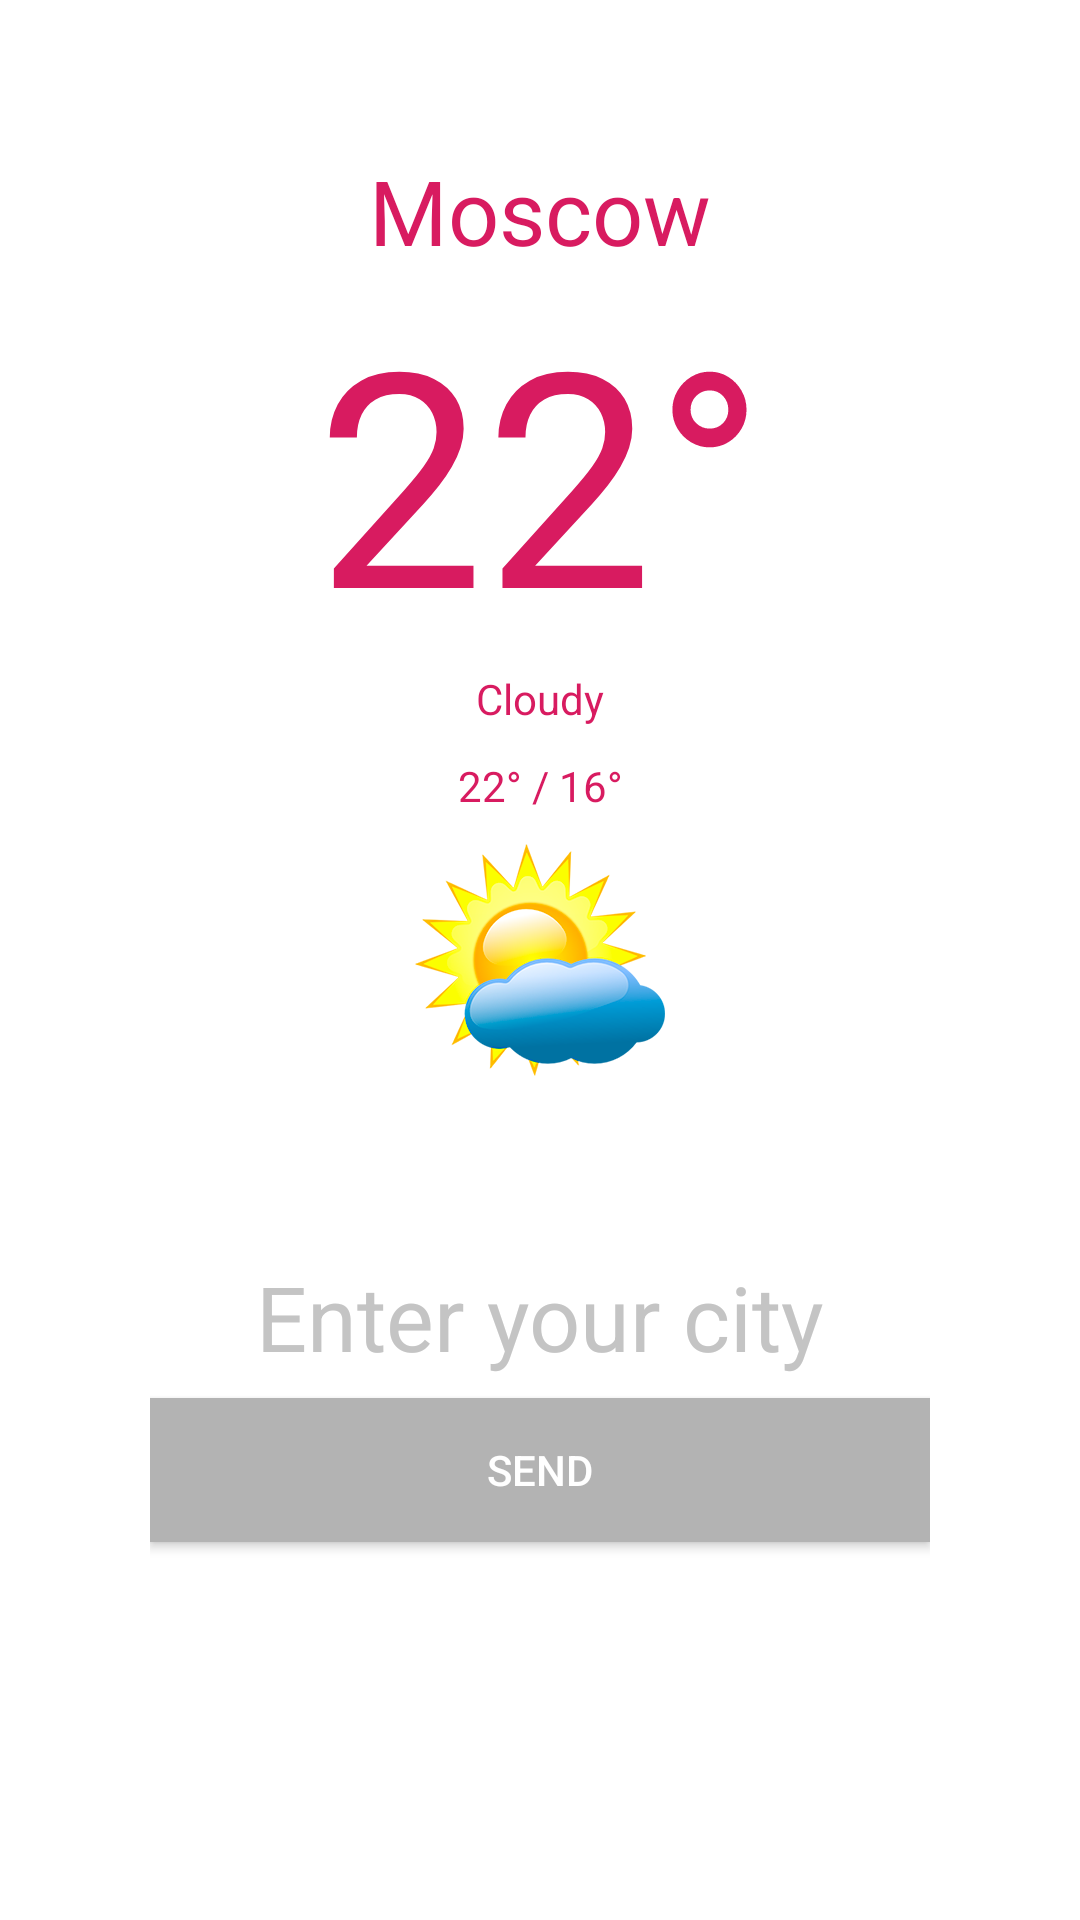

Layout XML and referenced resources for this Android screen:
<!-- AndroidManifest.xml: application theme AppDarkTheme -->
<!-- res/layout/activity_main.xml -->
<?xml version="1.0" encoding="utf-8"?>
<LinearLayout xmlns:android="http://schemas.android.com/apk/res/android"
    xmlns:app="http://schemas.android.com/apk/res-auto"
    android:id="@+id/activity_main"
    android:layout_width="match_parent"
    android:layout_height="match_parent"
    android:orientation="vertical"
    android:padding="50dp"
    android:background="@color/background">

    <TextView
        android:id="@+id/city"
        android:layout_width="match_parent"
        android:layout_height="wrap_content"
        android:textSize="30sp"
        android:gravity="center"
        android:textColor="@color/colorAccent"
        android:text="@string/default_city" />

    <TextView
        android:id="@+id/temp"
        android:layout_width="match_parent"
        android:layout_height="wrap_content"
        android:textSize="100sp"
        android:gravity="center"
        android:textColor="@color/colorAccent"
        android:text="@string/temp" />

    <TextView
        android:id="@+id/sky"
        android:layout_width="match_parent"
        android:layout_height="wrap_content"
        android:textSize="14sp"
        android:gravity="center"
        android:textColor="@color/colorAccent"
        android:text="@string/sky"
        android:paddingBottom="10dp"/>

    <TextView
        android:id="@+id/dayNight"
        android:layout_width="match_parent"
        android:layout_height="wrap_content"
        android:textSize="14sp"
        android:gravity="center"
        android:textColor="@color/colorAccent"
        android:text="@string/dayNight"
        android:paddingBottom="10dp"/>

    <ImageView
        android:id = "@+id/imageView"
        android:layout_width = "match_parent"
        android:layout_height = "wrap_content"
        app:srcCompat = "@mipmap/cloudy"
        android:paddingBottom="50dp"/>

    <EditText
        android:id="@+id/editText"
        android:textSize="30sp"
        android:layout_width="match_parent"
        android:layout_height="wrap_content"
        android:hint="@string/input"
        android:gravity="center"
        android:inputType="text"
        android:textColorHint="@color/colorHint" />

    <Button
        android:id="@+id/button"
        android:layout_width="match_parent"
        android:layout_height="wrap_content"
        android:text="@string/send"
        android:background="@color/colorButton"/>

    <TextView
        android:id="@+id/textView"
        android:textSize="16sp"
        android:textColor="@color/colorPrimary"
        android:layout_width="match_parent"
        android:layout_height="wrap_content" />

</LinearLayout>
<!-- resources referenced by this layout -->
<resources>
  <color name="background">#ffffff</color>
  <color name="colorAccent">#D81B60</color>
  <color name="colorButton">#B3B3B3</color>
  <color name="colorHint">#C4C4C4</color>
  <color name="colorPrimary">#008577</color>
  <!-- mipmap cloudy: png bitmap (mipmap-hdpi, 20889 bytes) -->
  <string name="dayNight">22\u00B0 / 16\u00B0</string>
  <string name="default_city">Moscow</string>
  <string name="input">Enter your city</string>
  <string name="send">Send</string>
  <string name="sky">Cloudy</string>
  <string name="temp">22\u00B0</string>
  <style name="AppDarkTheme" parent="Theme.MaterialComponents">
          <item name="android:windowActionBar">false</item>
          <item name="windowNoTitle">true</item>
      </style>
</resources>
